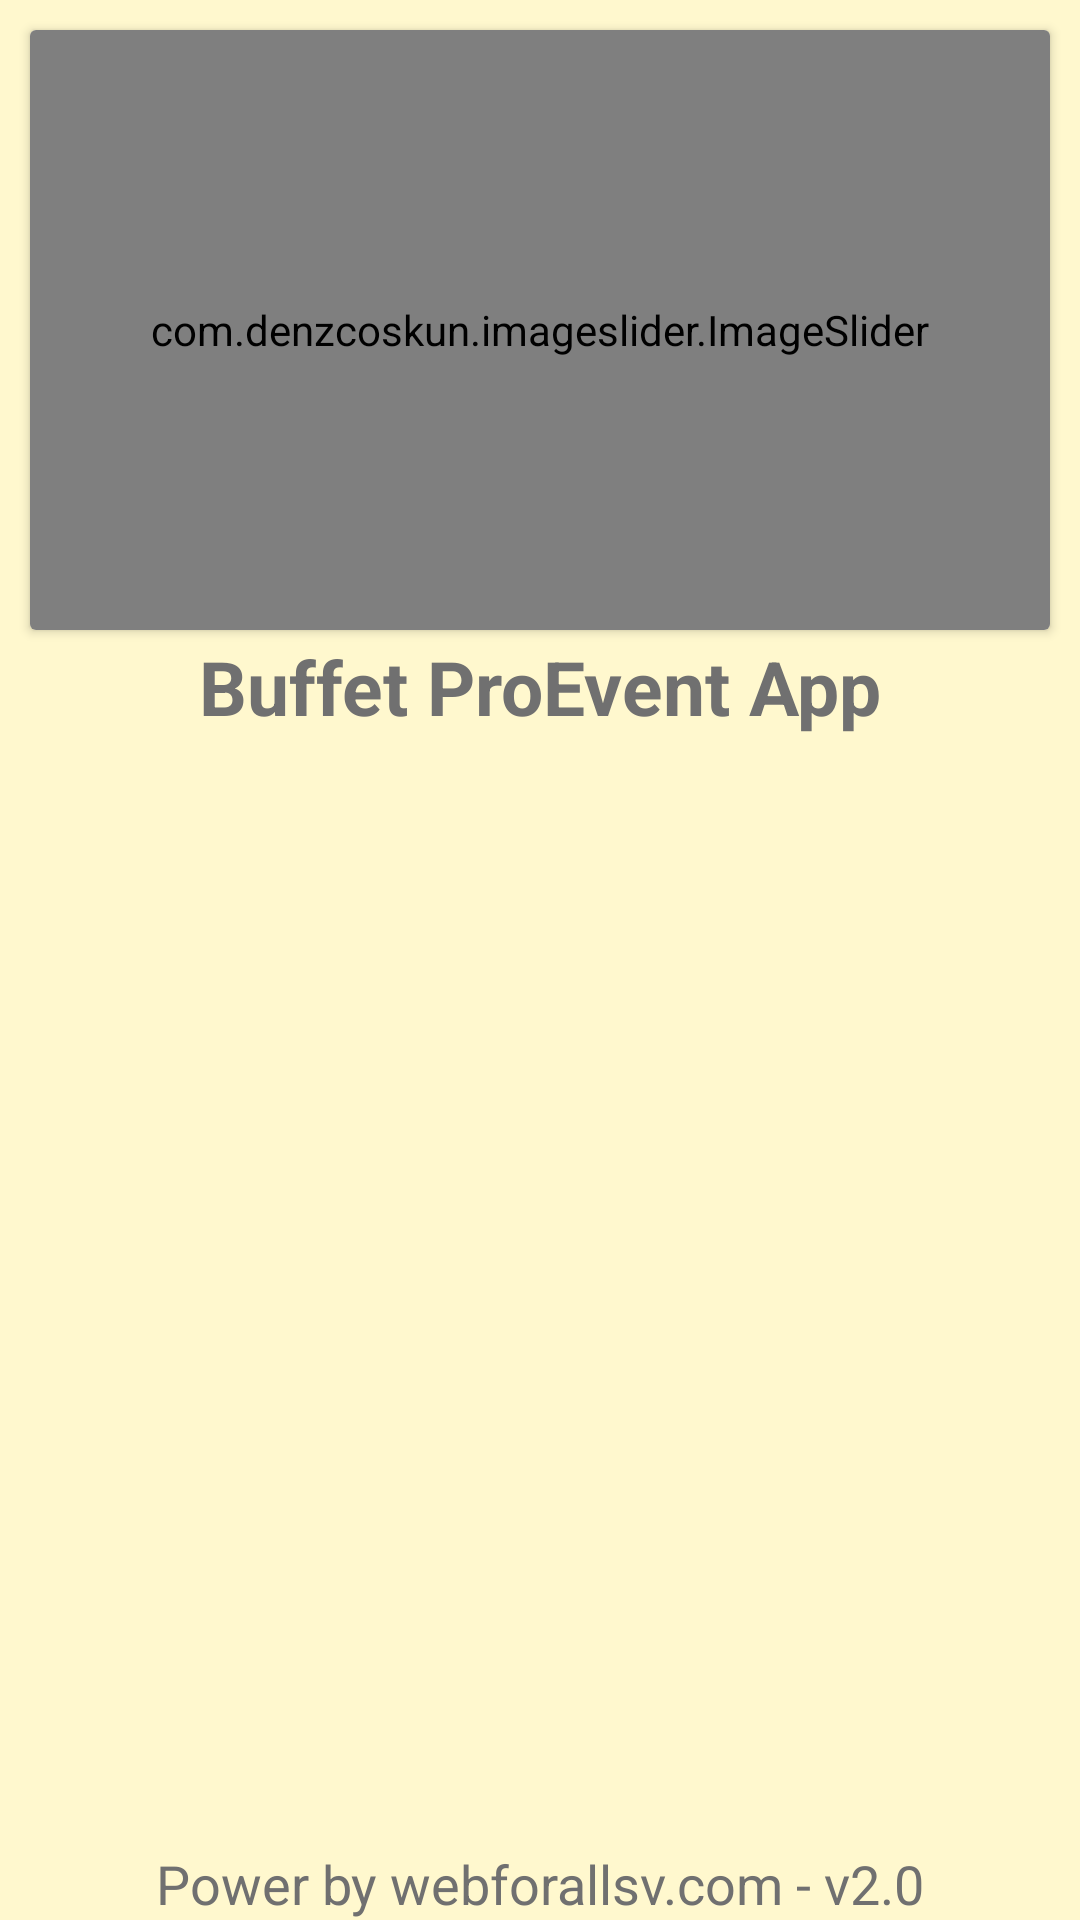

Reconstruct the res/layout file that produces this screen, plus the resources it refers to.
<!-- AndroidManifest.xml: application theme Theme.BuffetApp -->
<!-- res/layout/activity_home.xml -->
<?xml version="1.0" encoding="utf-8"?>
<androidx.constraintlayout.widget.ConstraintLayout xmlns:android="http://schemas.android.com/apk/res/android"
    xmlns:app="http://schemas.android.com/apk/res-auto"
    xmlns:tools="http://schemas.android.com/tools"
    android:layout_width="match_parent"
    android:layout_height="match_parent"
    android:background="#FFF8CE"
    android:orientation="vertical"
    tools:context=".HomeActivity">

    <LinearLayout
        android:layout_width="match_parent"
        android:layout_height="match_parent"
        android:visibility="gone"
        android:orientation="horizontal">

        <ImageView
            android:id="@+id/imageView"
            android:layout_width="wrap_content"
            android:layout_height="150dp"
            android:layout_marginTop="22dp"
            android:layout_weight="1"
            android:layout_marginStart="0dp"
            app:srcCompat="@drawable/icon_buffet_dia" />

        <LinearLayout
            android:layout_width="match_parent"
            android:layout_height="match_parent"
            android:layout_marginTop="50dp"
            android:layout_weight="1"
            android:orientation="vertical">

            <TextView
                android:layout_width="wrap_content"
                android:layout_height="wrap_content"
                android:text="Hola:"
                android:visibility="gone"
                android:textColor="#707070"
                style="@style/TextAppearance.MaterialComponents.Caption"/>

            <TextView
                android:id="@+id/nameTv"
                android:layout_width="wrap_content"
                android:layout_height="wrap_content"
                android:textSize="19sp"
                android:textColor="#707070"
                style="@style/TextAppearance.MaterialComponents.Body1"/>

            <TextView
                android:id="@+id/emailTv"
                android:layout_width="wrap_content"
                android:layout_height="wrap_content"
                android:textColor="#707070"
                android:textStyle="bold"
                android:textSize="19sp"
                style="@style/TextAppearance.MaterialComponents.Body1"/>
        </LinearLayout>

    </LinearLayout>

    <androidx.cardview.widget.CardView
        android:id="@+id/cardView"
        android:layout_width="411dp"
        android:layout_height="200dp"
        android:layout_centerHorizontal="true"
        android:minWidth="120dp"
        android:minHeight="120dp"
        app:cardCornerRadius="5dp"
        android:visibility="gone"
        tools:ignore="MissingConstraints">

        <ImageView
            android:id="@+id/imgGrupo"
            android:layout_width="match_parent"
            android:layout_height="match_parent"
            android:scaleType="centerCrop"
            android:src="@drawable/imghome"
            android:layout_marginLeft="0dp"

            tools:ignore="ContentDescription" />

        <com.denzcoskun.imageslider.ImageSlider
            android:id="@+id/imageSlider"
            android:layout_width="match_parent"
            android:layout_height="210dp"
            app:iss_auto_cycle="true"
            app:iss_delay="0"
            app:iss_placeholder="@color/purple_700"
            app:iss_error_image="@color/purple_700"
            app:iss_corner_radius="15"
            app:iss_selected_dot="@drawable/default_selected_dot"
            app:iss_unselected_dot="@drawable/default_unselected_dot"
            app:iss_period="2000"
            tools:ignore="MissingConstraints"/>

        <TextView
            android:layout_width="match_parent"
            android:layout_height="match_parent"
            android:text="Somos"
            android:layout_marginLeft="25dp"
            android:layout_marginTop="75dp"
            android:textColor="@color/white"
            android:textSize="25sp"
            android:textStyle="bold"
            android:visibility="gone"/>

        <TextView
            android:layout_width="match_parent"
            android:layout_height="match_parent"
            android:text="Arte Culinario"
            android:layout_marginLeft="25dp"
            android:layout_marginTop="110dp"
            android:textColor="@color/white"
            android:textSize="25sp"
            android:textStyle="bold"
            android:visibility="gone"/>

        <TextView
            android:id="@+id/welcomeMain2"
            android:layout_width="match_parent"
            android:layout_height="match_parent"
            android:layout_marginTop="150dp"
            android:layout_marginLeft="25dp"
            android:text="de Chinameca"
            android:textColor="@color/white"
            android:textSize="25sp"
            android:textStyle="bold"
            tools:ignore="TextContrastCheck"
            android:visibility="gone"/>

    </androidx.cardview.widget.CardView>

    <androidx.cardview.widget.CardView
        android:id="@+id/cardViewFirebase"
        android:layout_width="match_parent"
        android:layout_height="wrap_content"
        android:layout_margin="10dp"
        app:layout_constraintEnd_toEndOf="parent"
        app:layout_constraintStart_toStartOf="parent"
        app:layout_constraintTop_toTopOf="parent">

        <LinearLayout
            android:layout_width="match_parent"
            android:layout_height="wrap_content">

            <com.denzcoskun.imageslider.ImageSlider
                android:id="@+id/imageSliderFirebaseFirestore"
                android:layout_width="match_parent"
                android:layout_height="200dp"
                app:iss_auto_cycle="true"
                app:iss_corner_radius="10"
                app:iss_delay="1000"
                app:iss_period="2000"
                app:iss_title_background="@drawable/gradient" />

        </LinearLayout>

    </androidx.cardview.widget.CardView>

    <androidx.appcompat.widget.LinearLayoutCompat
        android:layout_width="match_parent"
        android:layout_height="match_parent"
        android:orientation="horizontal">

        <TextView
            android:id="@+id/welcomeMain"
            android:layout_width="match_parent"
            android:layout_height="match_parent"
            android:layout_marginTop="212dp"
            android:gravity="center_horizontal"
            android:text="Buffet ProEvent App"
            android:textColor="#707070"
            android:textSize="25sp"
            android:textStyle="bold"
            tools:ignore="TextContrastCheck" />
    </androidx.appcompat.widget.LinearLayoutCompat>



    <TextView
        android:id="@+id/powerTxt2"
        android:layout_width="match_parent"
        android:layout_height="wrap_content"
        android:gravity="center"
        android:text="@string/version"
        android:textColor="#707070"
        android:textSize="18sp"
        app:layout_constraintBottom_toBottomOf="parent" />

</androidx.constraintlayout.widget.ConstraintLayout>
<!-- resources referenced by this layout -->
<resources>
  <color name="purple_700">#a46500</color>
  <color name="white">#FFFFFFFF</color>
  <!-- drawable icon_buffet_dia: jpg bitmap (drawable-v24, 109840 bytes) -->
  <string name="version">Power by webforallsv.com - v2.0</string>
  <style name="Theme.BuffetApp" parent="Theme.MaterialComponents.DayNight.DarkActionBar">
          
          <item name="buttonStyle">@style/miBoton</item>
          
          <item name="colorPrimary">@color/purple_500</item>
          <item name="colorPrimaryVariant">@color/purple_700</item>
          <item name="colorOnPrimary">@color/white</item>
          
          <item name="colorSecondary">@color/teal_200</item>
          <item name="colorSecondaryVariant">@color/teal_200</item>
          <item name="colorOnSecondary">@color/white</item>
          
          <item name="android:statusBarColor" tools:targetApi="l">?attr/colorPrimaryVariant</item>
          
      </style>
  <style name="miBoton" parent="Widget.AppCompat.Button">
          <item name="android:textAllCaps">true</item>
      </style>
  <color name="purple_500">#db9323</color>
  <color name="teal_200">#FF03DAC5</color>
</resources>
